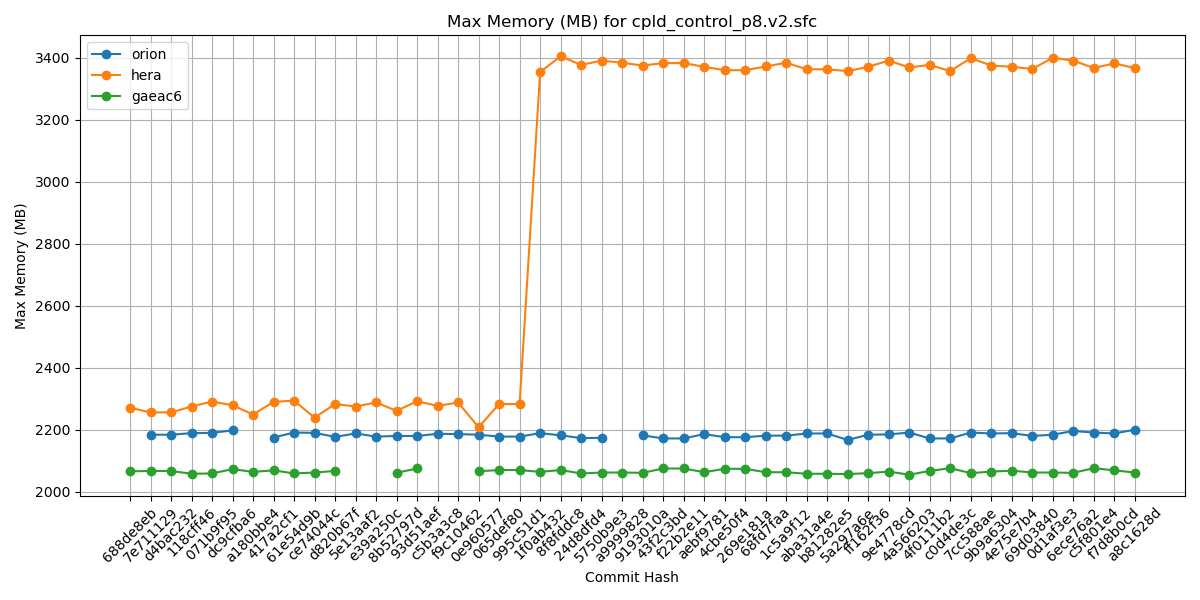

The table this chart was drawn from, first rows:
Hash, orion, hera, gaeac6
688de8eb, , 2271, 2066
7e711129, 2184, 2256, 2067
d4bac232, 2184, 2256, 2067
118cff46, 2189, 2275, 2058
071b9f95, 2190, 2291, 2059
dc9cfba6, 2198, 2279, 2073
a180bbe4, , 2249, 2064
417a2cf1, 2175, 2290, 2069
61e54d9b, 2191, 2294, 2059
ce74044c, 2190, 2239, 2062
d820b67f, 2177, 2283, 2067
5e13aaf2, 2188, 2275, 
e39a250c, 2178, 2288, 
8b52797d, 2180, 2261, 2061
93d51aef, 2180, 2292, 2075
c5b3a3c8, 2187, 2277, 
f9c10462, 2186, 2288, 
0e960577, 2184, 2208, 2066
065def80, 2178, 2283, 2070
995c51d1, 2178, 2283, 2070
1f0ab432, 2189, 3354, 2064
8f8fddc8, 2182, 3405, 2070
24d8dfd4, 2173, 3377, 2059
5750b9e3, 2174, 3391, 2062
a9999828, , 3384, 2062
9193010a, 2182, 3375, 2061
43f2c3bd, 2172, 3383, 2075
f22b2e11, 2172, 3383, 2075
aebf9781, 2186, 3371, 2063
4cbe50f4, 2176, 3360, 2074
269e181a, 2176, 3360, 2074
68fd7faa, 2181, 3372, 2063
1c5a9f12, 2181, 3384, 2063
aba31a4e, 2188, 3363, 2058
b81282e5, 2188, 3363, 2058
5a297a6e, 2167, 3357, 2057
ff162f36, 2184, 3371, 2060
9e4778cd, 2185, 3391, 2065
4a566203, 2191, 3369, 2055
4f0111b2, 2172, 3377, 2067
c0d4de3c, 2172, 3357, 2076
7cc588ae, 2191, 3399, 2060
9b9a6304, 2188, 3375, 2065
4e75e7b4, 2189, 3371, 2068
69d03840, 2180, 3364, 2062
0d1af3e3, 2184, 3400, 2062
6ece76a2, 2196, 3391, 2061
c5f801e4, 2191, 3367, 2076
f7d8b0cd, 2188, 3382, 2069
a8c1628d, 2200, 3367, 2062
